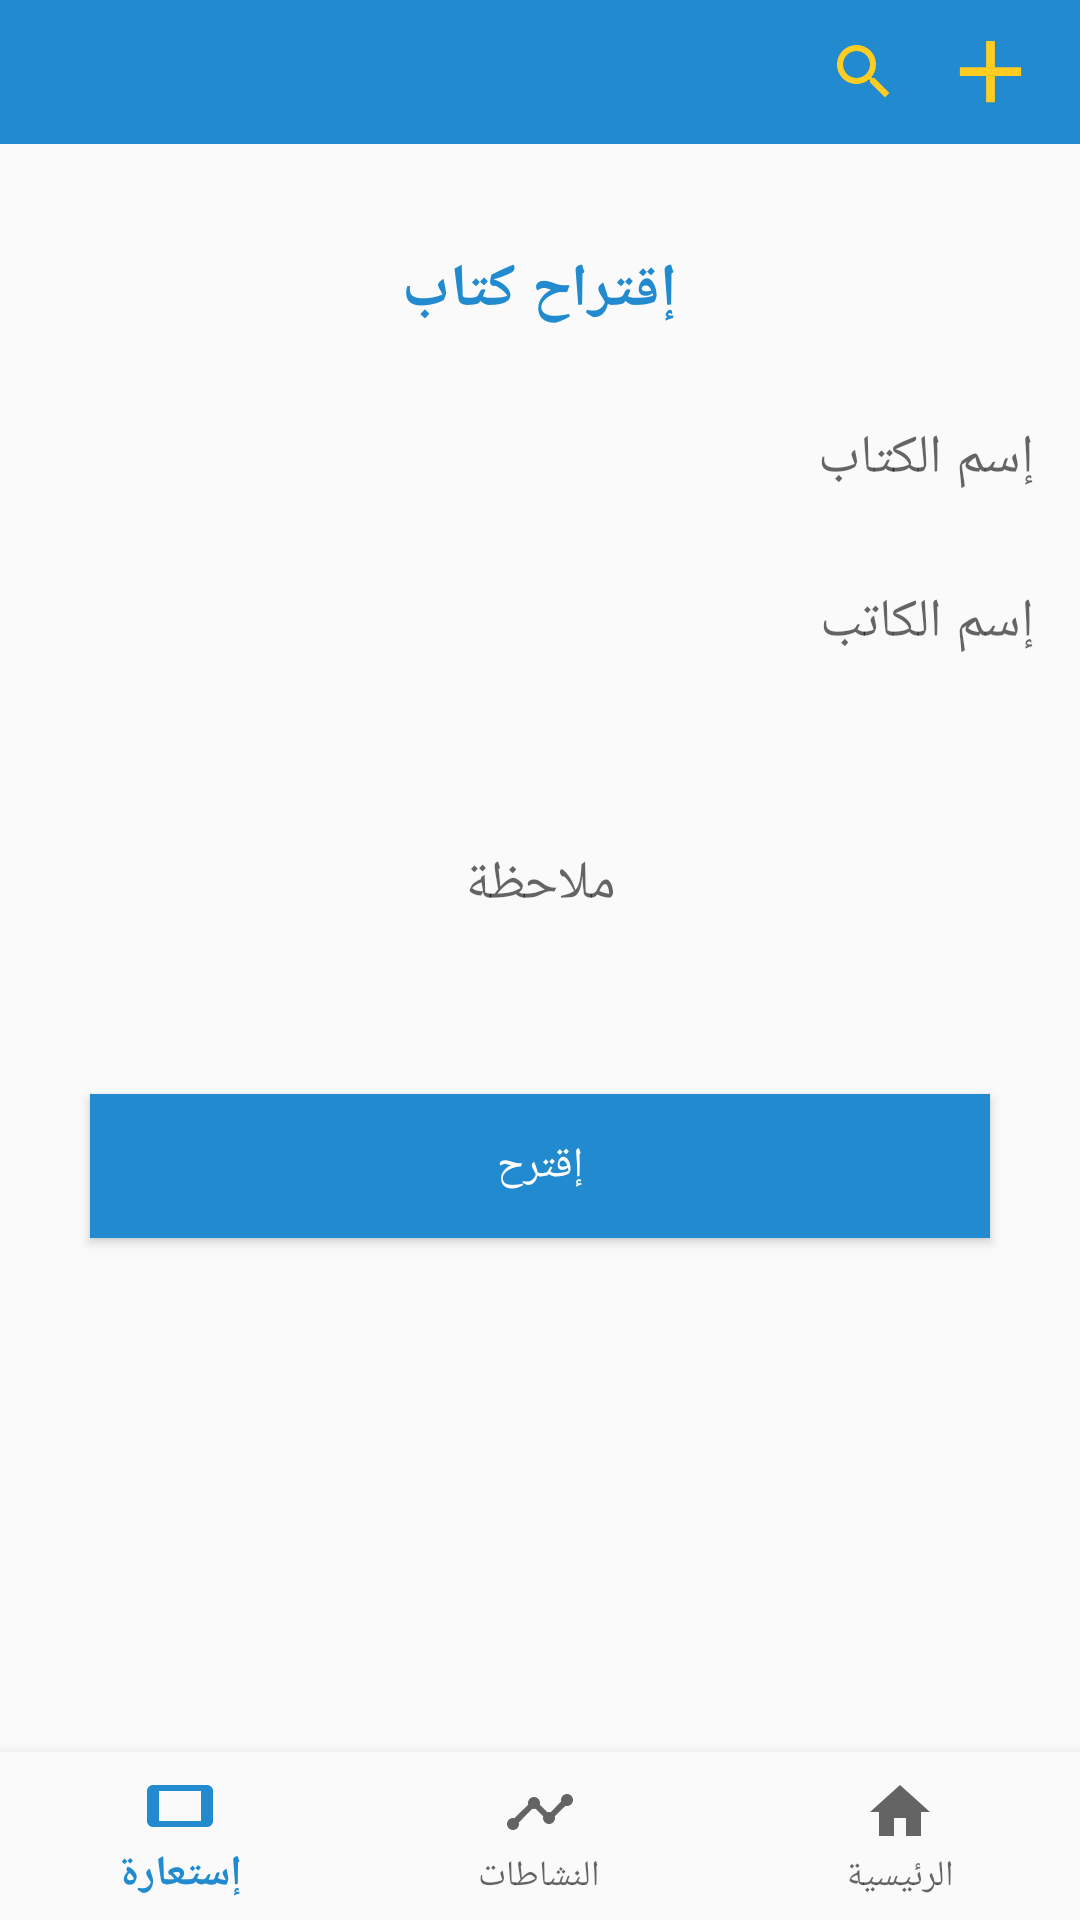

The Android layout XML behind this screen, and the referenced resources:
<!-- AndroidManifest.xml: application theme AppTheme -->
<!-- res/layout/activity_suggest_book.xml -->
<?xml version="1.0" encoding="utf-8"?>
<RelativeLayout xmlns:android="http://schemas.android.com/apk/res/android"
    xmlns:tools="http://schemas.android.com/tools"
    xmlns:app="http://schemas.android.com/apk/res-auto"
    android:layout_width="match_parent"
    android:layout_height="wrap_content"
    android:orientation="vertical"
    tools:context=".UI.SuggestBook">
    <include
        android:layout_width="match_parent"
        android:layout_height="wrap_content"

        layout="@layout/tab"
        android:id="@+id/bottombar" />
<ScrollView
    android:id="@+id/scroll"
    android:layout_width="match_parent"
    android:layout_height="wrap_content"
    android:layout_below="@+id/bottombar"
    android:layout_above="@+id/bottom_navigation">

<LinearLayout

    android:layout_width="match_parent"
    android:layout_height="wrap_content"
    android:orientation="vertical">




        <LinearLayout
            android:layout_width="match_parent"
            android:layout_height="wrap_content"
            android:orientation="vertical"
            android:layout_margin="5dp">
            <TextView
                android:layout_width="wrap_content"
                android:layout_height="wrap_content"
                android:text="إقتراح كتاب"
                android:layout_gravity="center"
                android:textSize="20sp"
                android:textStyle="bold"
                android:layout_marginBottom="20dp"
                android:layout_marginTop="30dp"
                android:typeface="serif"
                android:textColor="@color/green"/>
        <EditText
            android:id="@+id/etBookName"
            android:layout_width="match_parent"
            android:layout_height="wrap_content"
            android:hint="إسم الكتاب"
            android:typeface="serif"
            android:paddingStart="10dp"
            android:background="@drawable/border"
            android:padding="10dp"
            android:layout_marginBottom="10dp"
            />
        <EditText
            android:id="@+id/etBookAuthor"
            android:layout_width="match_parent"
            android:layout_height="wrap_content"
            android:hint="إسم الكاتب"
            android:typeface="serif"
            android:paddingStart="10dp"
            android:background="@drawable/border"
            android:padding="10dp"
            android:layout_marginBottom="10dp"

            />
        <EditText
            android:id="@+id/etBookNote"
            android:layout_width="match_parent"
            android:layout_height="100dp"
            android:hint="ملاحظة"
            android:typeface="serif"
            android:textAlignment="center"
            android:background="@drawable/border"
            android:layout_marginTop="5dp"/>
            <Button
                android:layout_width="300dp"
                android:layout_height="wrap_content"
                android:text="إقترح"
                android:typeface="serif"
                android:background="@color/green"
                android:textColor="#fff"
                android:layout_marginTop="20dp"
                android:layout_marginBottom="20dp"
                android:onClick="SuggestBook1"
                android:layout_gravity="center" />
        </LinearLayout>



</LinearLayout>
</ScrollView>


    <com.google.android.material.bottomnavigation.BottomNavigationView
        android:id="@+id/bottom_navigation"
        android:layout_width="match_parent"
        android:layout_height="wrap_content"
        app:menu="@menu/bottom_navigation"
        android:background="?android:attr/windowBackground"
        android:layout_alignParentBottom="true"/>

    <ProgressBar
        android:id="@+id/progressbar"
        android:layout_width="wrap_content"
        android:layout_height="wrap_content"
        android:layout_centerInParent="true"
        android:visibility="gone"
        />
</RelativeLayout>
<!-- res/layout/tab.xml (included above) -->
<com.google.android.material.appbar.AppBarLayout xmlns:android="http://schemas.android.com/apk/res/android"
    xmlns:app="http://schemas.android.com/apk/res-auto"
    android:layout_width="match_parent"
    android:layout_height="wrap_content"
    android:fitsSystemWindows="true"
    android:theme="@style/AppTheme">

    <androidx.appcompat.widget.Toolbar
        android:id="@+id/mytoolbar"
        android:layout_width="match_parent"
        android:layout_height="48dp"
        android:background="@color/green"
        app:titleTextColor="@color/black">


        <ImageView
            android:id="@+id/imgSuggestBook"
            android:layout_width="40dp"
            android:layout_height="35dp"
            android:layout_gravity="right"
            android:layout_marginRight="10dp"
            android:onClick="SuggestBook"
            android:src="@drawable/add"
            android:visibility="visible" />


        <ImageView
            android:id="@+id/back"
            android:layout_width="30dp"
            android:layout_height="30dp"
            android:layout_gravity="left"
            android:onClick="Back"
            android:src="@drawable/back" />

        <ImageView
            android:id="@+id/imgSearch"
            android:layout_width="wrap_content"
            android:layout_height="wrap_content"
            android:layout_gravity="right"
            android:layout_marginRight="10dp"
            android:onClick="Search"
            android:src="@drawable/ic_search"
            android:visibility="visible"

            />
        <TextView
            android:id="@+id/tvUserName"
            android:layout_width="wrap_content"
            android:layout_height="wrap_content"
            android:layout_gravity="left"
            android:layout_marginLeft="10dp"
            android:textColor="@color/maincolor"  />




    </androidx.appcompat.widget.Toolbar>


</com.google.android.material.appbar.AppBarLayout>
<!-- resources referenced by this layout -->
<resources>
  <color name="black">#000</color>
  <color name="green">#228acf</color>
  <color name="maincolor">#FFCD22</color>
  <!-- drawable add (drawable) -->
  <vector xmlns:android="http://schemas.android.com/apk/res/android"
          android:width="24dp"
          android:height="24dp"
          android:viewportWidth="24.0"
          android:viewportHeight="24.0">
      <path
          android:fillColor="@color/maincolor"
          android:pathData="M19,13h-6v6h-2v-6H5v-2h6V5h2v6h6v2z"/>
  </vector>
  <!-- drawable ic_search (drawable) -->
  <vector android:height="24dp" android:tint="@color/maincolor"
      android:viewportHeight="24.0" android:viewportWidth="24.0"
      android:width="24dp" xmlns:android="http://schemas.android.com/apk/res/android">
      <path android:fillColor="@color/maincolor" android:pathData="M15.5,14h-0.79l-0.28,-0.27C15.41,12.59 16,11.11 16,9.5 16,5.91 13.09,3 9.5,3S3,5.91 3,9.5 5.91,16 9.5,16c1.61,0 3.09,-0.59 4.23,-1.57l0.27,0.28v0.79l5,4.99L20.49,19l-4.99,-5zM9.5,14C7.01,14 5,11.99 5,9.5S7.01,5 9.5,5 14,7.01 14,9.5 11.99,14 9.5,14z"/>
  </vector>
  <style name="AppTheme" parent="Theme.AppCompat.Light.NoActionBar">
          
          <item name="colorPrimary">@color/green</item>
          <item name="colorPrimaryDark">@color/green</item>
          <item name="colorAccent">@color/greenx</item>
      </style>
  <color name="greenx">#228acf</color>
</resources>
